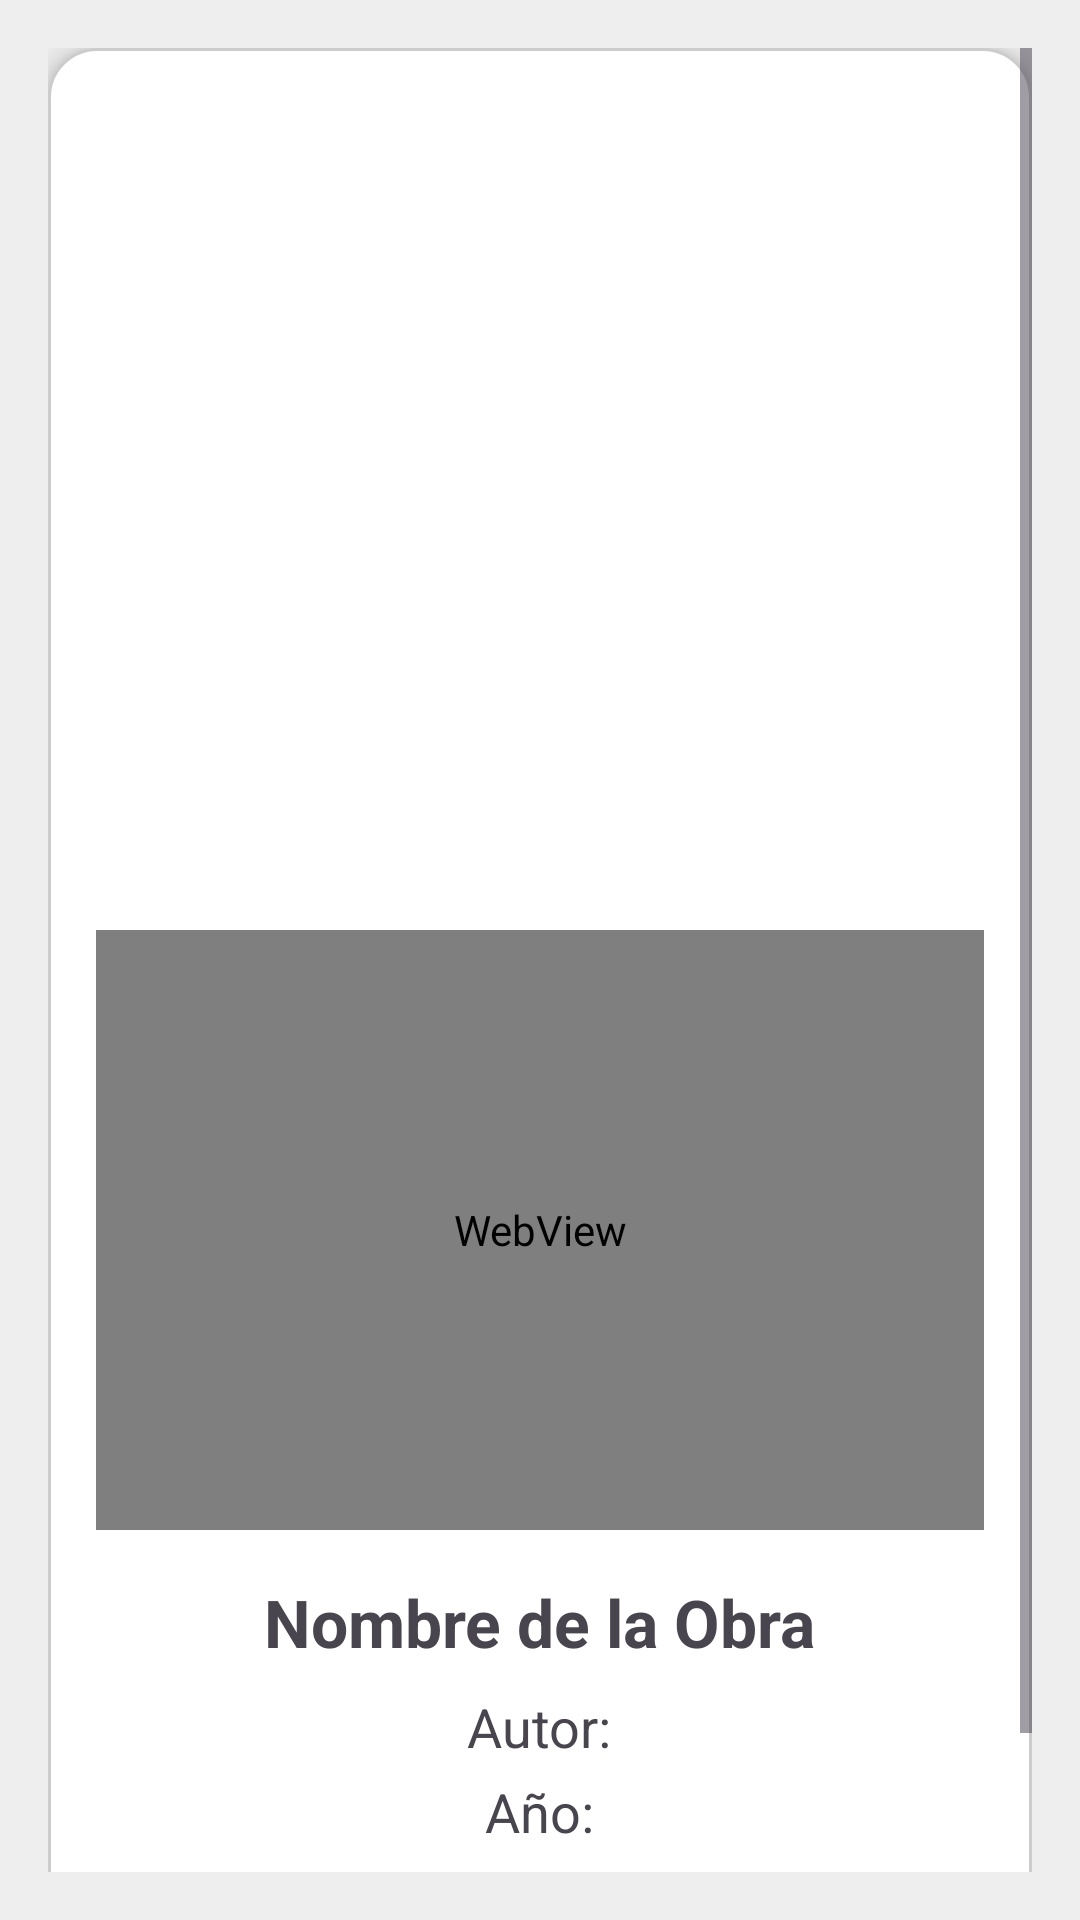

Here is an Android app screen rendered from its layout file. Give the layout XML and the strings, colors and styles it references.
<!-- AndroidManifest.xml: application theme Theme.ObrasArteApp -->
<!-- res/layout/fragment_detalle_obra.xml -->
<?xml version="1.0" encoding="utf-8"?>
<ScrollView xmlns:android="http://schemas.android.com/apk/res/android"
    android:layout_width="match_parent"
    android:layout_height="match_parent"
    android:padding="16dp"
    android:background="#EEEEEE">

    <LinearLayout
        android:layout_width="match_parent"
        android:layout_height="wrap_content"
        android:orientation="vertical"
        android:gravity="center"
        android:background="@drawable/card_background"
        android:padding="16dp"
        android:elevation="6dp">


        <ImageView
            android:id="@+id/ivObraDetalle"
            android:layout_width="match_parent"
            android:layout_height="250dp"
            android:scaleType="centerCrop"
            android:contentDescription="@string/image_art"
            android:layout_marginBottom="12dp"/>


        <FrameLayout
            android:layout_width="match_parent"
            android:layout_height="200dp"
            android:layout_marginTop="16dp"
            android:layout_marginBottom="16dp">

            <WebView
                android:id="@+id/webView"
                android:layout_width="match_parent"
                android:layout_height="match_parent"/>

            <ProgressBar
                android:id="@+id/progressBar"
                android:layout_width="wrap_content"
                android:layout_height="wrap_content"
                android:layout_gravity="center"
                android:visibility="gone"/>
        </FrameLayout>


        <TextView
            android:id="@+id/tvTituloDetalle"
            android:layout_width="wrap_content"
            android:layout_height="wrap_content"
            android:text="@string/workart_name"
            android:textSize="22sp"
            android:textStyle="bold"
            android:layout_marginBottom="8dp"/>

        <TextView
            android:id="@+id/tvAutorDetalle"
            android:layout_width="wrap_content"
            android:layout_height="wrap_content"
            android:text="@string/Author"
            android:textSize="18sp"
            android:layout_marginBottom="4dp"/>

        <TextView
            android:id="@+id/tvAnioDetalle"
            android:layout_width="wrap_content"
            android:layout_height="wrap_content"
            android:text="@string/year"
            android:textSize="18sp"
            android:layout_marginBottom="4dp"/>

        <TextView
            android:id="@+id/tvEstilo"
            android:layout_width="wrap_content"
            android:layout_height="wrap_content"
            android:text="@string/name_style"
            android:textSize="18sp"
            android:layout_marginBottom="4dp"/>

        <TextView
            android:id="@+id/tvUbicacion"
            android:layout_width="wrap_content"
            android:layout_height="wrap_content"
            android:text="@string/location"
            android:textSize="18sp"
            android:layout_marginBottom="4dp"/>
    </LinearLayout>
</ScrollView>
<!-- resources referenced by this layout -->
<resources>
  <!-- drawable card_background (drawable) -->
  <?xml version="1.0" encoding="utf-8"?>
      <shape xmlns:android="http://schemas.android.com/apk/res/android"
          android:shape="rectangle">
          <solid android:color="#FFFFFF"/>
          <corners android:radius="16dp"/>
          <padding android:left="16dp" android:top="16dp"
              android:right="16dp" android:bottom="16dp" />
          <stroke android:width="1dp" android:color="#CCCCCC"/>
      </shape>
  <string name="Author">Autor:</string>
  <string name="image_art">Imagen de la obra</string>
  <string name="location">Ubicación:</string>
  <string name="name_style">Estilo:</string>
  <string name="workart_name">Nombre de la Obra</string>
  <string name="year">Año:</string>
  <style name="Theme.ObrasArteApp" parent="Base.Theme.ObrasArteApp" />
  <style name="Base.Theme.ObrasArteApp" parent="Theme.Material3.DayNight.NoActionBar">
          
          
      </style>
</resources>
